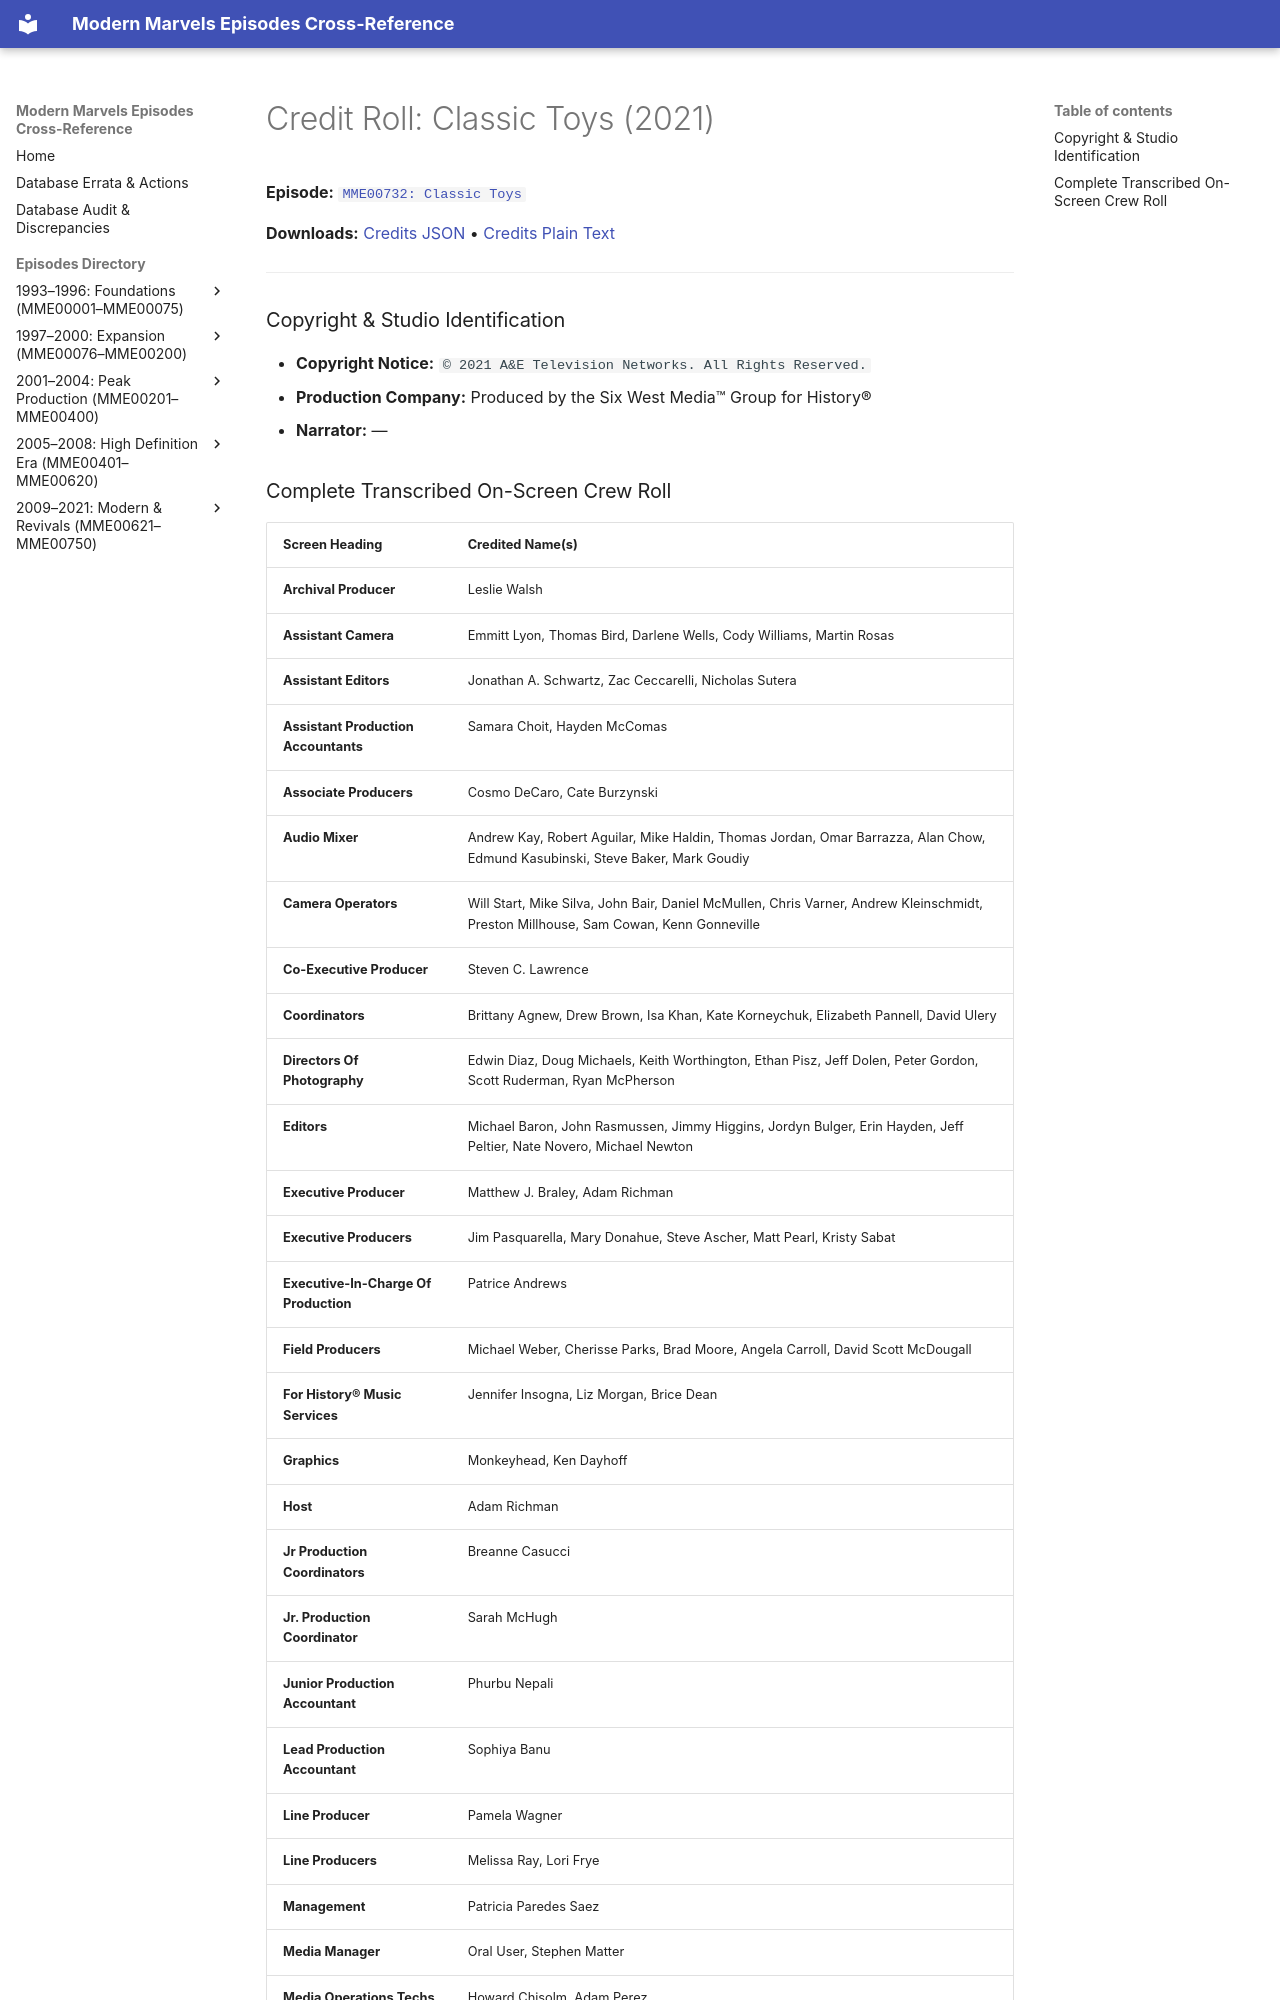

repository: ModernMarvelsFan/ModernMarvels · page: credits/MME00732-credits/index.html · generator: mkdocs

# Credit Roll: Classic Toys (2021)
**Episode:** [`MME00732: Classic Toys`](../episodes/MME00732.md)

**Downloads:** [Credits JSON](json/MME00732-credits.json) • [Credits Plain Text](txt/MME00732-credits.txt)

---

### Copyright & Studio Identification
* **Copyright Notice:** `© 2021 A&E Television Networks. All Rights Reserved.`
* **Production Company:** Produced by the Six West Media™ Group for History®
* **Narrator:** —
